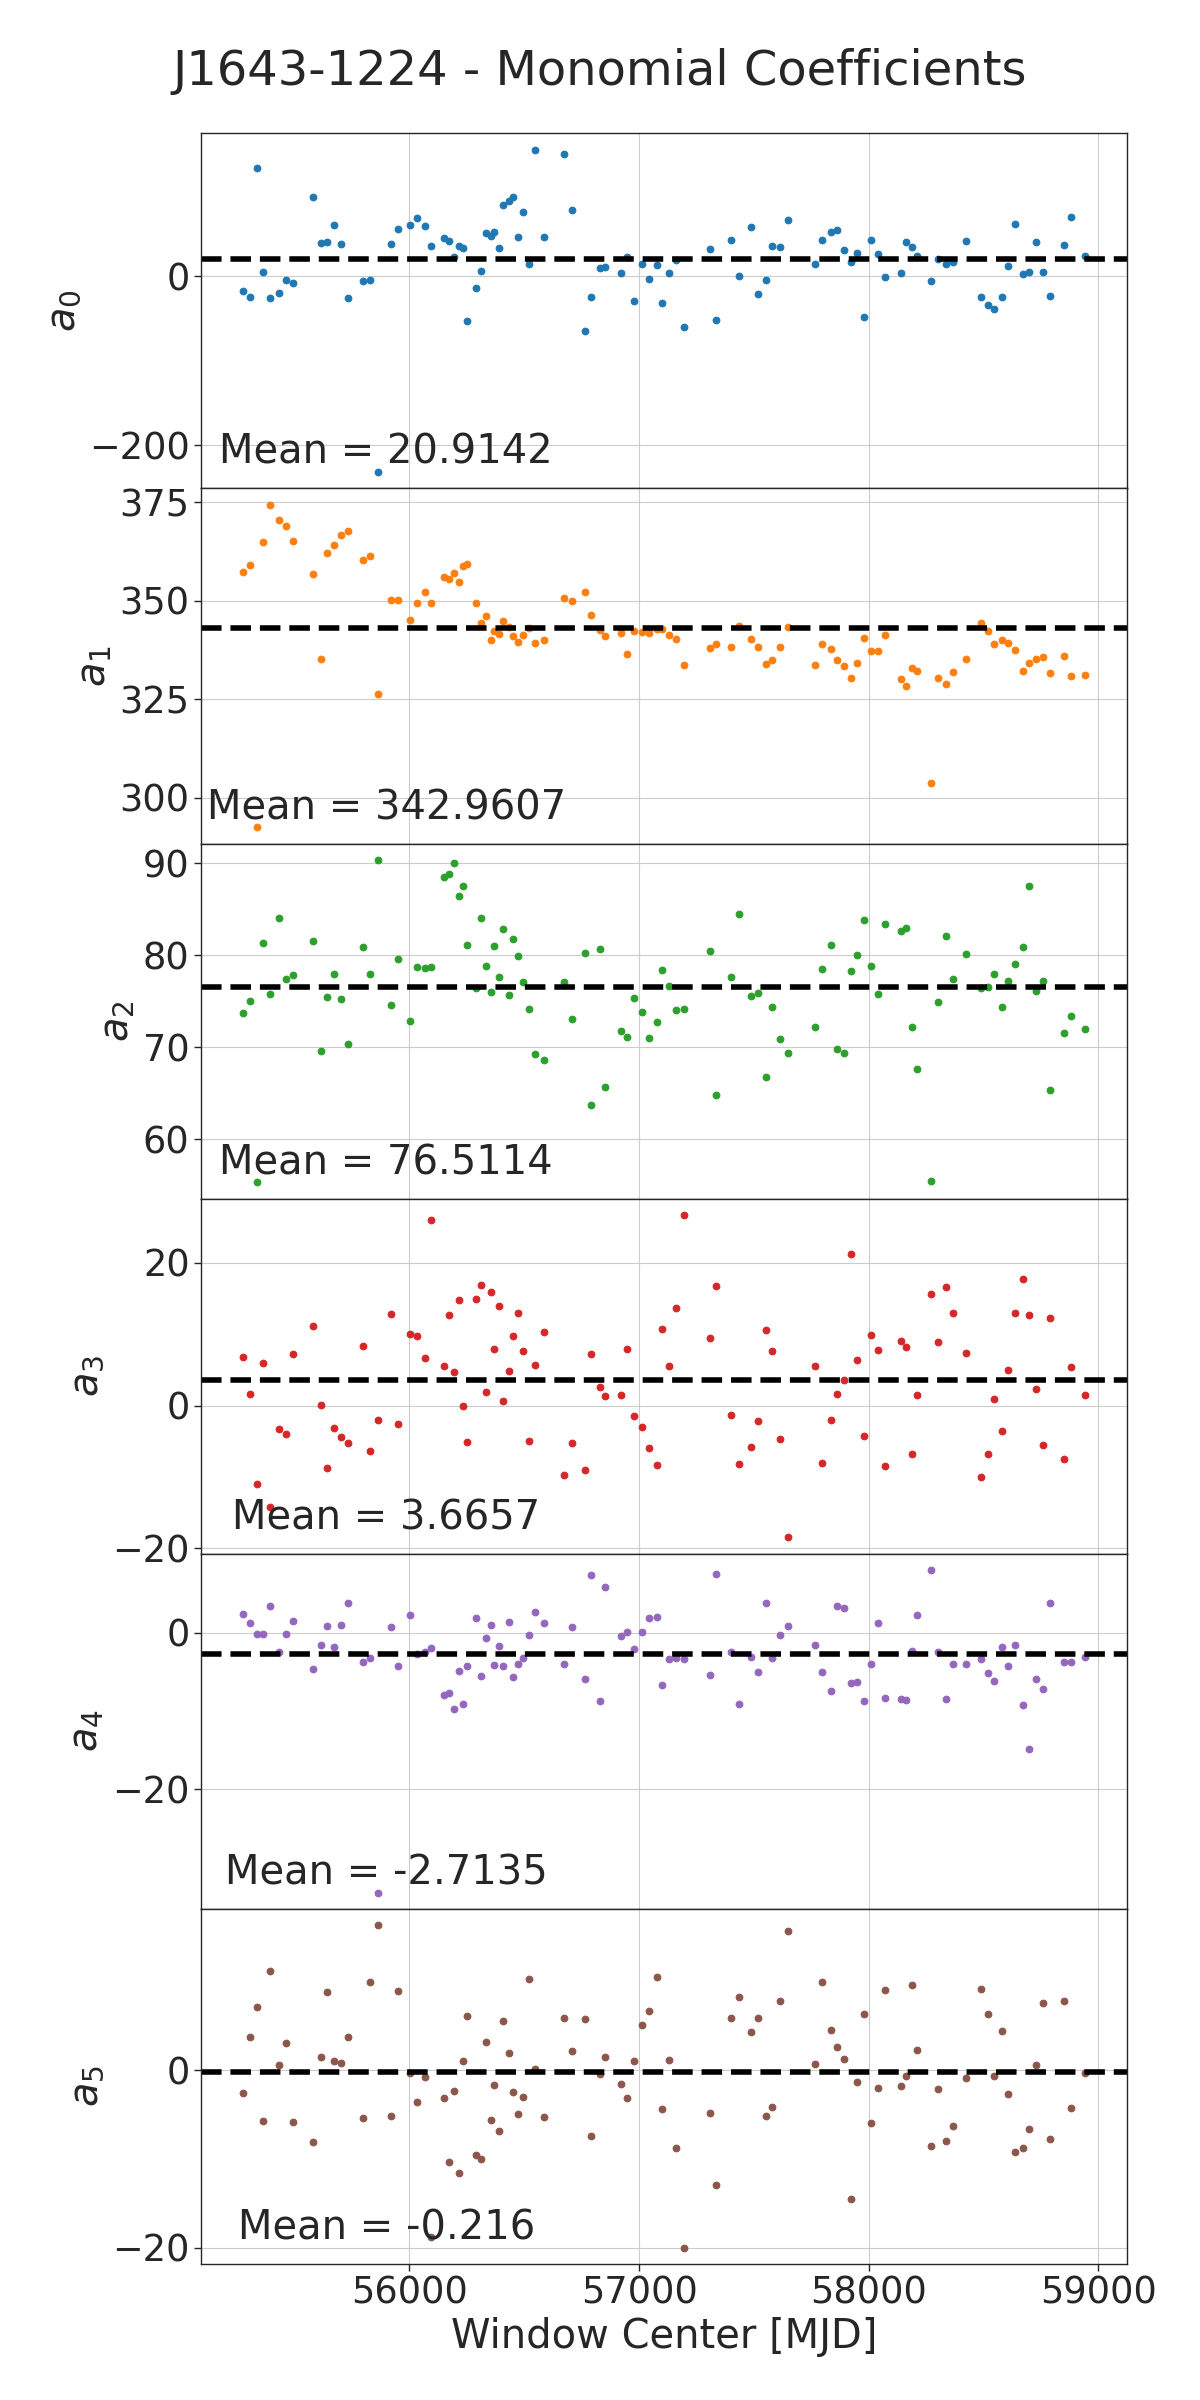

The file beside this chart, header and first rows:
, DMXR1, DMXR2, a0, a1, a2, a3, a4, a5
0, 55275, 55278, -16.79, 357.3, 73.69, 6.787, 2.394, -2.51
1, 55305, 55307, -24.87, 359, 75, 1.607, 1.315, 3.698
2, 55337, 55340, 128.1, 292.4, 55.31, -10.91, -0.1846, 7.135
3, 55361, 55365, 5.434, 364.9, 81.33, 6.022, -0.1661, -5.702
4, 55390, 55396, -25.41, 374.4, 75.75, -14.2, 3.486, 11.23
5, 55430, 55431, -19.18, 370.5, 84.02, -3.203, -2.439, 0.6181
6, 55462, 55464, -4.032, 369, 77.46, -3.901, -0.1998, 3.128
7, 55493, 55494, -7.386, 365.2, 77.81, 7.219, 1.485, -5.862
8, 55578, 55580, 94.46, 356.8, 81.51, 11.2, -4.685, -8.106
9, 55616, 55617, 39.6, 335.2, 69.63, 0.1445, -1.6, 1.468
10, 55639, 55641, 41.35, 362, 75.43, -8.757, 0.8343, 8.856
11, 55670, 55674, 60.64, 364.2, 78.01, -3.192, -1.822, 1.094
12, 55700, 55704, 38.24, 366.6, 75.23, -4.434, 1.023, 0.7959
13, 55731, 55732, -25.66, 367.7, 70.33, -5.169, 3.805, 3.737
14, 55800, 55801, -5.504, 360.4, 80.85, 8.329, -3.762, -5.412
15, 55827, 55829, -4.629, 361.4, 77.97, -6.394, -3.28, 9.896
16, 55864, 55865, -232.3, 326.3, 90.39, -2.06, -33.2, 16.4
17, 55918, 55920, 38.47, 350.2, 74.59, 12.91, 0.7215, -5.155
18, 55948, 55949, 56.75, 350.2, 79.55, -2.515, -4.232, 8.945
19, 56002, 56003, 61.12, 345.2, 72.91, 10.02, 2.315, -0.3424
20, 56034, 56035, 69.08, 349.5, 78.72, 9.751, -2.679, -3.614
21, 56066, 56068, 59.86, 352.1, 78.66, 6.747, -2.397, -0.7599
22, 56094, 56095, 36.32, 349.5, 78.73, 25.95, -1.971, -18.82
23, 56151, 56152, 45.33, 356.1, 88.54, 5.53, -7.943, -3.107
24, 56173, 56175, 41.59, 355.6, 88.87, 12.75, -7.657, -10.32
25, 56194, 56195, 22.82, 357.1, 90, 4.711, -9.762, -2.3
26, 56214, 56215, 36.18, 354.7, 86.4, 14.83, -4.835, -11.59
27, 56235, 56236, 33.84, 358.8, 87.55, -0.01771, -9.132, 0.9934
28, 56250, 56251, -53.42, 359.3, 81.16, -5.143, -4.2, 6.151
29, 56288, 56291, -13.46, 349.3, 76.39, 15.02, 1.935, -9.552
30, 56310, 56312, 6.35, 344.3, 84.01, 16.86, -5.572, -10.02
31, 56332, 56334, 51.42, 346.2, 78.81, 1.974, -0.6311, 3.243
32, 56352, 56354, 47.54, 340, 76.03, 15.95, 0.9691, -5.606
33, 56367, 56368, 52.43, 342.3, 81.02, 7.982, -4.154, -1.673
34, 56387, 56391, 34.01, 341.5, 77.68, 13.97, -1.707, -6.813
35, 56407, 56410, 84.85, 344.9, 82.9, 0.6936, -4.257, 5.585
36, 56431, 56432, 89.05, 343.3, 75.68, 4.878, 1.403, 1.986
37, 56450, 56451, 94.33, 341, 81.8, 9.82, -5.604, -2.477
38, 56471, 56472, 46.87, 339.6, 79.88, 12.93, -3.946, -4.88
39, 56492, 56493, 76.98, 341.4, 77.08, 7.603, -3.268, -3.027
40, 56522, 56523, 15.25, 343.1, 74.16, -4.909, -0.2752, 10.25
41, 56547, 56551, 150.5, 339.4, 69.31, 5.634, 2.608, 0.1644
42, 56585, 56586, 46.54, 340, 68.59, 10.39, 1.27, -5.274
43, 56672, 56677, 144.8, 350.6, 77.09, -9.77, -4.006, 5.865
44, 56703, 56709, 78.46, 349.8, 73.05, -5.19, 0.7592, 2.184
45, 56762, 56763, -64.91, 352.1, 80.24, -8.998, -5.951, 5.754
46, 56790, 56792, -23.85, 346.3, 63.73, 7.281, 7.43, -7.374
47, 56828, 56829, 9.856, 342.5, 80.64, 2.681, -8.687, -0.4597
48, 56850, 56851, 10.97, 341.1, 65.69, 1.42, 5.822, 1.491
49, 56922, 56923, 4.477, 341.8, 71.74, 1.516, -0.3656, -1.505
50, 56946, 56949, 22.67, 336.4, 71.06, 7.897, 0.0722, -3.081
51, 56978, 56979, -29.63, 342.4, 75.34, -1.485, -2.036, 1.032
52, 57012, 57013, 14.65, 342.1, 73.81, -3.041, 0.08568, 5.066
53, 57041, 57042, -3.233, 341.7, 70.96, -5.952, 1.916, 6.728
54, 57078, 57080, 13.58, 342.9, 72.69, -8.268, 1.98, 10.54
55, 57101, 57102, -31.37, 342.7, 78.44, 10.74, -6.61, -4.332
56, 57131, 57132, 4.301, 341.4, 76.68, 5.628, -3.282, 1.157
57, 57161, 57162, 19.73, 340.3, 74.06, 13.75, -3.186, -8.751
58, 57192, 57195, -60.08, 333.7, 74.18, 26.76, -3.37, -19.98
59, 57307, 57308, 32.76, 338, 80.5, 9.486, -5.33, -4.824
... 43 more rows
